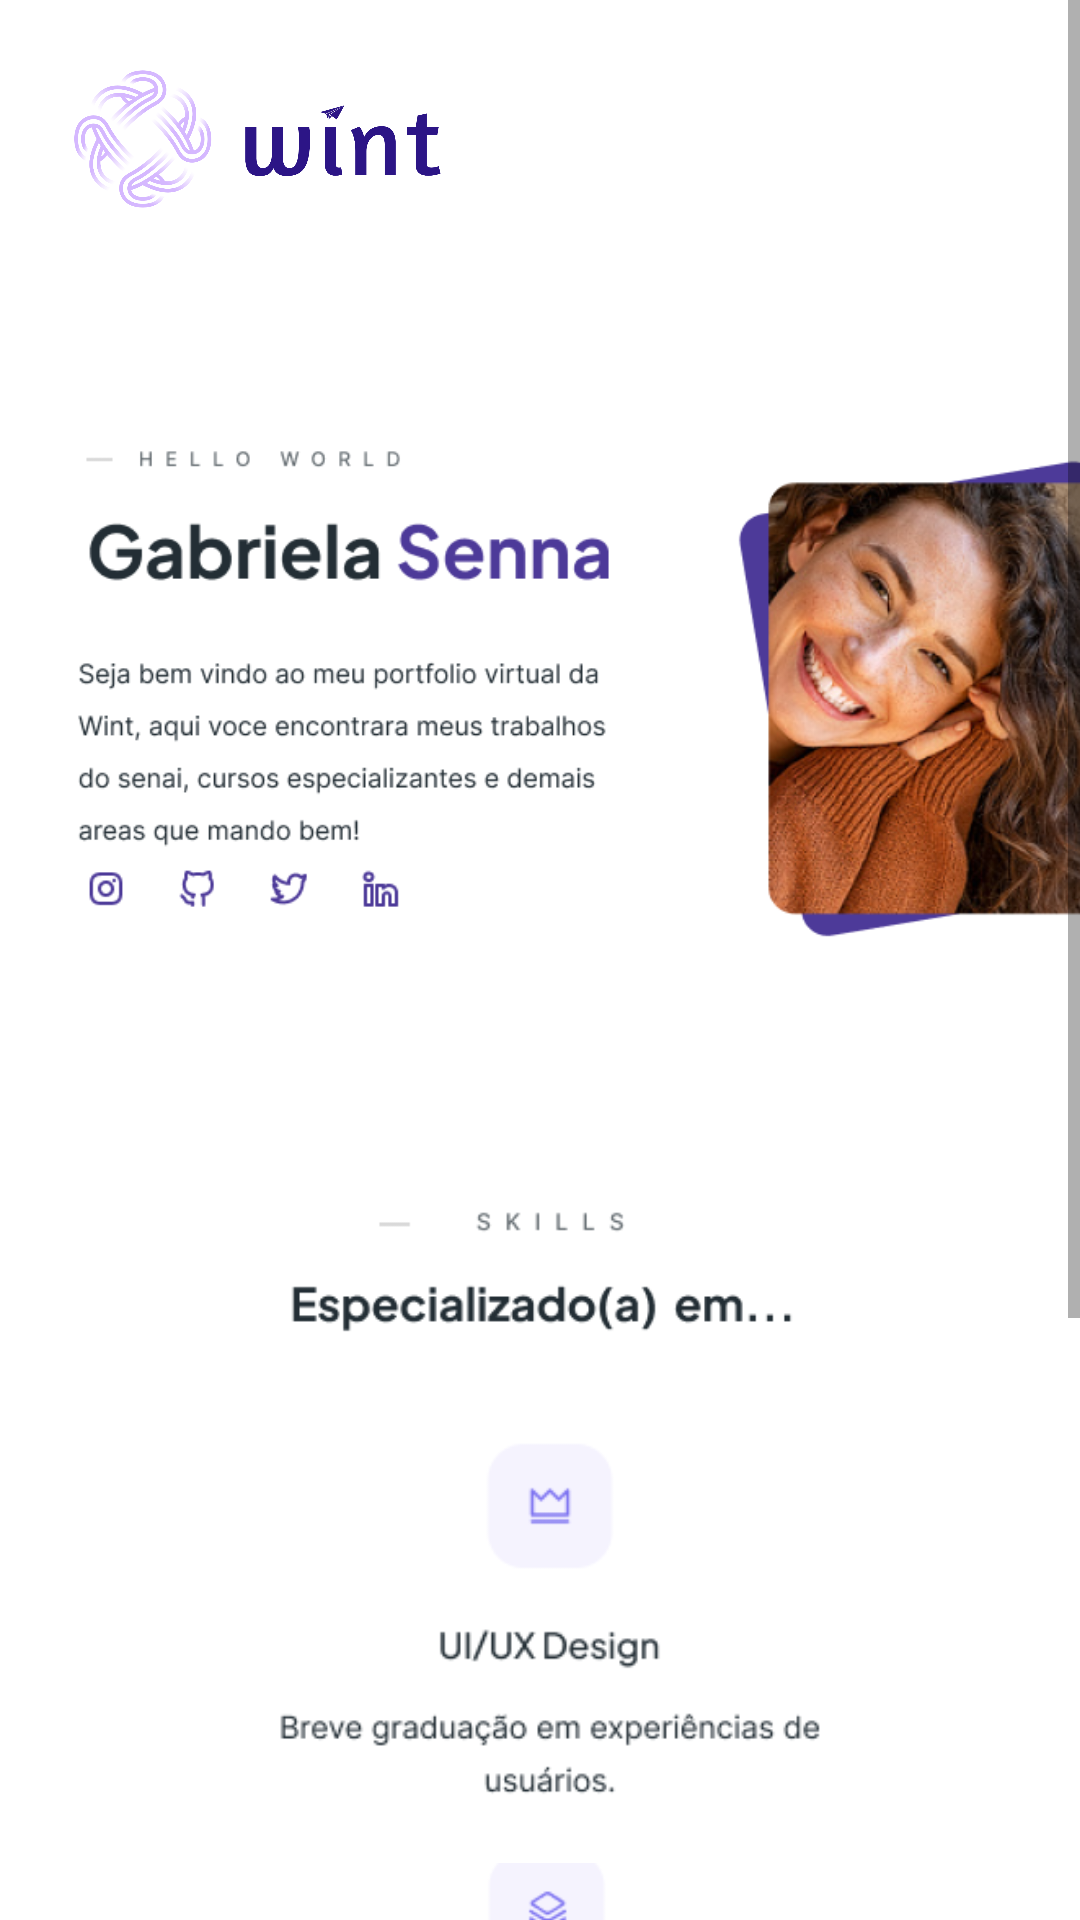

Android layout source for this screen:
<!-- AndroidManifest.xml: application theme Theme.Wint -->
<!-- res/layout/activity_meu_perfil.xml -->
<?xml version="1.0" encoding="utf-8"?>
<ScrollView
    xmlns:android="http://schemas.android.com/apk/res/android"
    xmlns:app="http://schemas.android.com/apk/res-auto"
    xmlns:tools="http://schemas.android.com/tools"
    android:layout_height="match_parent"
    android:layout_width="match_parent"
    android:fillViewport="true">

    <androidx.constraintlayout.widget.ConstraintLayout
        android:layout_width="match_parent"
        android:layout_height="match_parent"
        tools:context=".MeuPerfil">

        <ImageView
            android:id="@+id/imageView2"
            android:layout_width="149dp"
            android:layout_height="93dp"
            android:layout_marginStart="16dp"
            app:layout_constraintStart_toStartOf="parent"
            app:layout_constraintTop_toTopOf="parent"
            app:srcCompat="@drawable/logoroxa" />

        <ImageView
            android:id="@+id/imageView9"
            android:layout_width="43dp"
            android:layout_height="43dp"
            android:onClick="sair"
            app:layout_constraintBottom_toBottomOf="parent"
            app:layout_constraintEnd_toEndOf="parent"
            app:layout_constraintStart_toStartOf="@+id/guideline11"
            app:srcCompat="@drawable/ic_baseline_exit_to_app_24"
            tools:ignore="MissingConstraints" />

        <ImageView
            android:id="@+id/imageView3"
            android:layout_width="431dp"
            android:layout_height="223dp"
            android:layout_marginTop="120dp"
            app:layout_constraintEnd_toEndOf="parent"
            app:layout_constraintHorizontal_bias="0.057"
            app:layout_constraintStart_toStartOf="parent"
            app:layout_constraintTop_toTopOf="parent"
            app:srcCompat="@drawable/gabrielasenna" />

        <ImageView
            android:id="@+id/imageView8"
            android:layout_width="48dp"
            android:layout_height="50dp"
            android:layout_marginStart="209dp"
            android:layout_marginTop="16dp"
            android:onClick="perfil"
            app:layout_constraintEnd_toEndOf="parent"
            app:layout_constraintHorizontal_bias="1.0"
            app:layout_constraintStart_toEndOf="@+id/imageView2"
            app:layout_constraintTop_toTopOf="parent"
            app:srcCompat="@drawable/config"
            tools:ignore="MissingConstraints" />

        <ImageView
            android:id="@+id/imageView5"
            android:layout_width="246dp"
            android:layout_height="64dp"
            android:layout_marginTop="48dp"
            app:layout_constraintEnd_toStartOf="@+id/guideline11"
            app:layout_constraintStart_toStartOf="@+id/guideline12"
            app:layout_constraintTop_toBottomOf="@+id/imageView3"
            app:srcCompat="@drawable/skills" />

        <ImageView
            android:id="@+id/imageView7"
            android:layout_width="216dp"
            android:layout_height="138dp"
            android:layout_marginTop="16dp"
            app:layout_constraintEnd_toStartOf="@+id/guideline11"
            app:layout_constraintHorizontal_bias="0.468"
            app:layout_constraintStart_toStartOf="@+id/guideline12"
            app:layout_constraintTop_toBottomOf="@+id/imageView5"
            app:srcCompat="@drawable/desing" />

        <ImageView
            android:id="@+id/imageView10"
            android:layout_width="233dp"
            android:layout_height="139dp"
            android:layout_marginTop="12dp"
            app:layout_constraintEnd_toStartOf="@+id/guideline11"
            app:layout_constraintHorizontal_bias="0.533"
            app:layout_constraintStart_toStartOf="@+id/guideline12"
            app:layout_constraintTop_toBottomOf="@+id/imageView7"
            app:srcCompat="@drawable/app" />

        <androidx.constraintlayout.widget.Guideline
            android:id="@+id/guideline10"
            android:layout_width="wrap_content"
            android:layout_height="wrap_content"
            android:orientation="vertical"
            app:layout_constraintGuide_begin="20dp" />

        <androidx.constraintlayout.widget.Guideline
            android:id="@+id/guideline11"
            android:layout_width="wrap_content"
            android:layout_height="wrap_content"
            android:orientation="vertical"
            app:layout_constraintGuide_percent="0.8004866" />

        <androidx.constraintlayout.widget.Guideline
            android:id="@+id/guideline12"
            android:layout_width="wrap_content"
            android:layout_height="wrap_content"
            android:orientation="vertical"
            app:layout_constraintGuide_percent="0.2" />

        <ImageView
            android:id="@+id/imageView12"
            android:layout_width="226dp"
            android:layout_height="141dp"
            android:layout_marginTop="12dp"
            app:layout_constraintEnd_toStartOf="@+id/guideline11"
            app:layout_constraintHorizontal_bias="0.681"
            app:layout_constraintStart_toStartOf="@+id/guideline12"
            app:layout_constraintTop_toBottomOf="@+id/imageView10"
            app:srcCompat="@drawable/gestao" />

        <TextView
            android:id="@+id/textView2"
            android:layout_width="wrap_content"
            android:layout_height="wrap_content"
            android:text="Para ver mais utulize o web"
            app:layout_constraintTop_toBottomOf="@+id/imageView12"
            tools:layout_editor_absoluteX="120dp"
            tools:ignore="MissingConstraints" />

    </androidx.constraintlayout.widget.ConstraintLayout>
</ScrollView>
<!-- resources referenced by this layout -->
<resources>
  <!-- drawable app: png bitmap (drawable-v24, 7768 bytes) -->
  <!-- drawable config: png bitmap (drawable-v24, 574 bytes) -->
  <!-- drawable desing: png bitmap (drawable-v24, 4939 bytes) -->
  <!-- drawable gabrielasenna: png bitmap (drawable-v24, 209461 bytes) -->
  <!-- drawable gestao: png bitmap (drawable-v24, 8176 bytes) -->
  <!-- drawable ic_baseline_exit_to_app_24 (drawable) -->
  <vector android:height="24dp" android:tint="#2C1586"
      android:viewportHeight="24" android:viewportWidth="24"
      android:width="24dp" xmlns:android="http://schemas.android.com/apk/res/android">
      <path android:fillColor="@android:color/white" android:pathData="M10.09,15.59L11.5,17l5,-5 -5,-5 -1.41,1.41L12.67,11H3v2h9.67l-2.58,2.59zM19,3H5c-1.11,0 -2,0.9 -2,2v4h2V5h14v14H5v-4H3v4c0,1.1 0.89,2 2,2h14c1.1,0 2,-0.9 2,-2V5c0,-1.1 -0.9,-2 -2,-2z"/>
  </vector>
  <!-- drawable logoroxa: png bitmap (drawable, 109994 bytes) -->
  <!-- drawable skills: png bitmap (drawable-v24, 3195 bytes) -->
  <style name="Theme.Wint" parent="Theme.MaterialComponents.DayNight.DarkActionBar">
          
          <item name="colorPrimary">@color/purple_500</item>
          <item name="colorPrimaryVariant">@color/purple_700</item>
          <item name="colorOnPrimary">@color/white</item>
          
          <item name="colorSecondary">@color/teal_200</item>
          <item name="colorSecondaryVariant">@color/teal_700</item>
          <item name="colorOnSecondary">@color/black</item>
          
          <item name="android:statusBarColor" tools:targetApi="l">?attr/colorPrimaryVariant</item>
          
      </style>
  <!-- not gathered from this repository: default colours our renderer supplied (Android Studio template values) -->
  <color name="purple_500">#FF6200EE</color>
  <color name="purple_700">#FF3700B3</color>
  <color name="teal_200">#FF03DAC5</color>
  <color name="teal_700">#FF018786</color>
  <color name="black">#FF000000</color>
  <color name="white">#FFFFFFFF</color>
</resources>
